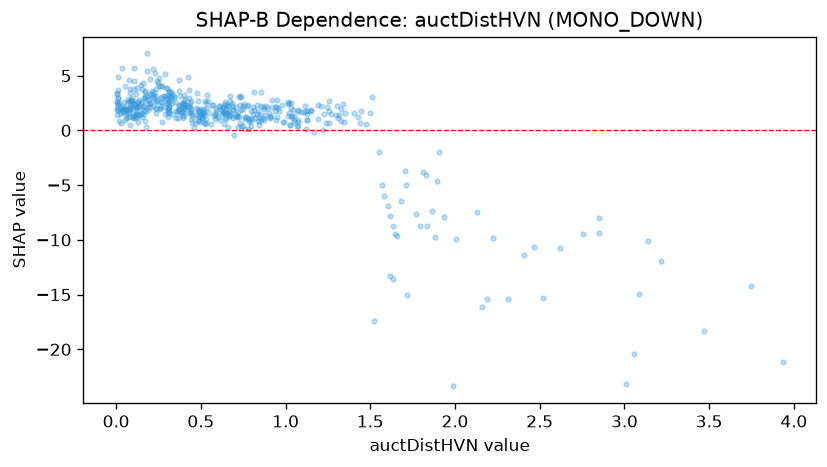

Source data for this figure (header and first rows):
feature_value, shap_value
0.691, 1.944
0.747, 2.217
0.777, 2.294
0.184, 2.738
0.531, 2.463
0.635, 1.67
0.113, 2.256
0.441, 1.672
1.03, 1.357
0.027, 0.7197
0.077, 1.913
0.585, 1.472
0.141, 1.372
0.789, 0.7412
0.184, 2.071
0.665, 1.654
0.815, 1.87
1.118, 1.782
1.895, -4.614
0.364, 1.881
0.602, 1.192
0.991, 0.8033
1.075, 1.845
0.611, 2.197
0.943, 2.148
0.562, 0.6141
0.905, 1.632
0.487, 1.787
0.258, 1.913
0.638, 1.604
3.088, -14.95
0.165, 1.514
1.027, 0.4814
0.795, 1.75
0.687, 1.88
2.466, -10.67
2.005, -9.935
1.126, 0.9742
1.072, 0.7341
1.316, 1.42
0.403, 2.413
0.51, 1.568
0.722, 1.355
1.256, 0.7057
0.614, 0.9712
0.911, 1.248
3.217, -11.92
0.944, 0.9165
0.271, 0.7836
2.849, -9.351
1.447, 1.738
0.168, 0.9057
0.672, 1.531
0.178, 0.2975
0.068, 1.555
2.158, -16.16
1.128, 0.9253
0.189, 1.832
0.096, 2.712
0.985, 0.7968
... 434 more rows
